Run: headless pygame with SDL's dummy video driver; simulated clock (each Clock.tick advances the game by its frame time, no real sleeping); random seed 0; keys injected as events and as key.get_pressed() state; no mouse input.
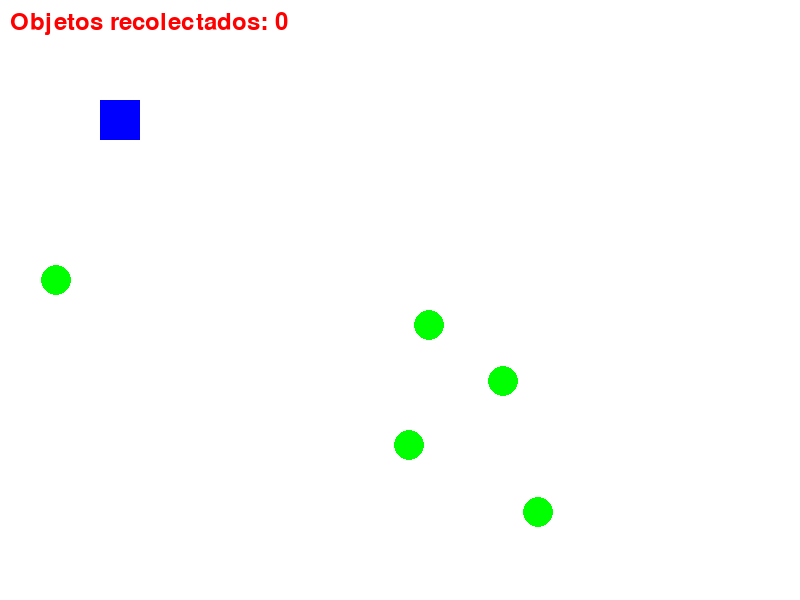
Frame 1 of 4 · flips 1–60 · no input
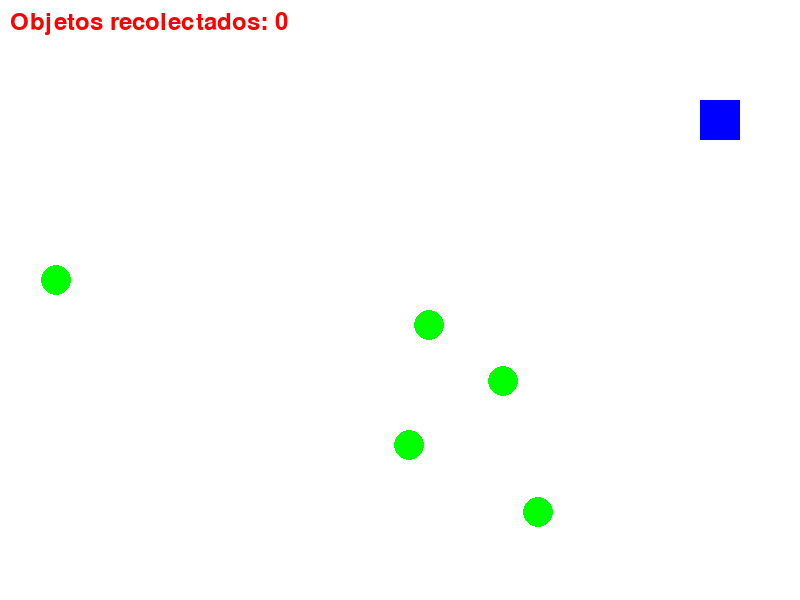
Frame 2 of 4 · flips 61–180 · tapped SPACE, RETURN · held RIGHT (→), D
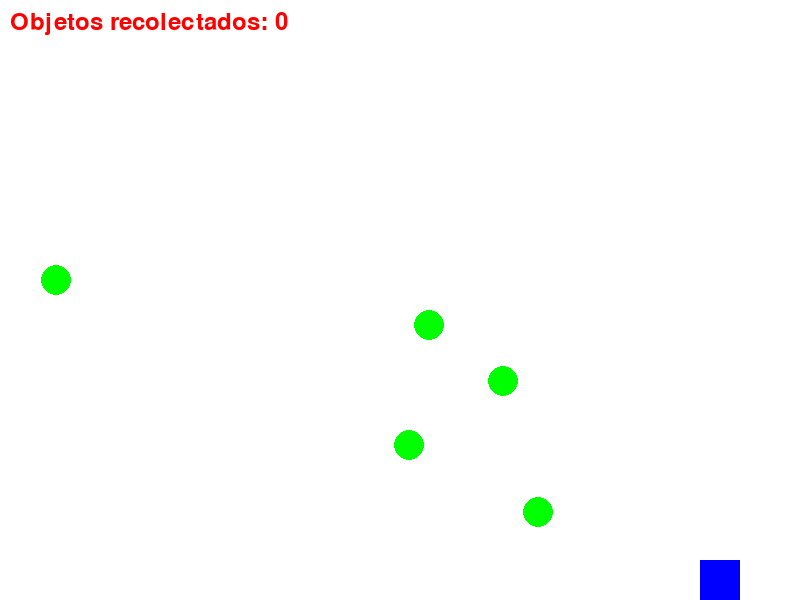
Frame 3 of 4 · flips 181–300 · held DOWN (↓), S
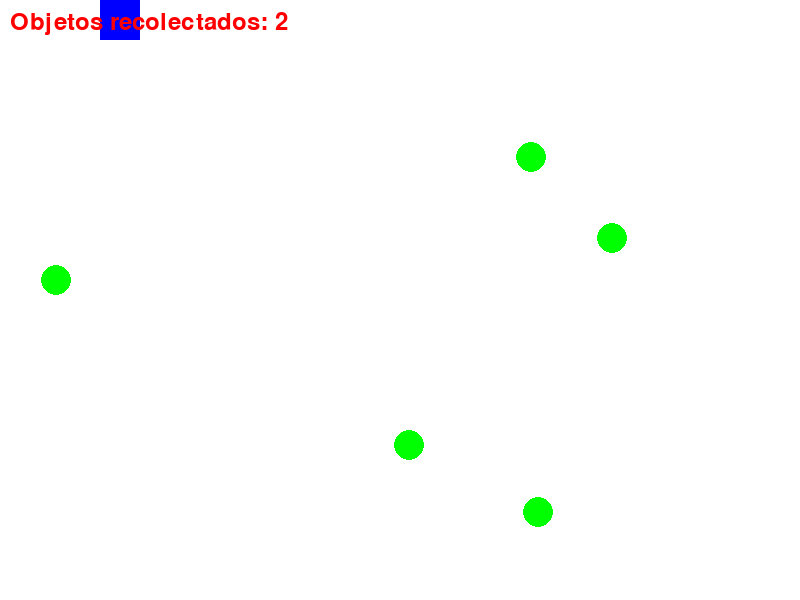
Frame 4 of 4 · flips 301–420 · held LEFT (←), A, UP (↑), W

The pygame program that drew these frames:

import pygame
import sys
import random

# Inicializar Pygame
pygame.init()

# Configuración de la pantalla
WIDTH, HEIGHT = 800, 600
screen = pygame.display.set_mode((WIDTH, HEIGHT))
pygame.display.set_caption("Recolección de Objetos")

# Colores
WHITE = (255, 255, 255)
BLUE = (0, 0, 255)
GREEN = (0, 255, 0)
RED = (255, 0, 0)

# Jugador
jugador = pygame.Rect(100, 100, 40, 40)
velocidad = 5

# Objetos a recolectar
objetos = []
objeto_radio = 15
max_objetos = 5
contador_objetos = 0

# Fuente para el contador
font = pygame.font.Font(None, 36)

def crear_objeto():
    """Crear un nuevo objeto en posición aleatoria"""
    x = random.randint(objeto_radio, WIDTH - objeto_radio)
    y = random.randint(objeto_radio, HEIGHT - objeto_radio)
    return [x, y]

# Crear objetos iniciales
for _ in range(max_objetos):
    objetos.append(crear_objeto())

# Reloj para controlar FPS
clock = pygame.time.Clock()

# Bucle principal
running = True
while running:
    for event in pygame.event.get():
        if event.type == pygame.QUIT:
            running = False
    
    # Movimiento del jugador
    teclas = pygame.key.get_pressed()
    if teclas[pygame.K_LEFT]:
        jugador.x -= velocidad
    if teclas[pygame.K_RIGHT]:
        jugador.x += velocidad
    if teclas[pygame.K_UP]:
        jugador.y -= velocidad
    if teclas[pygame.K_DOWN]:
        jugador.y += velocidad
    
    # Limitar al área de la pantalla
    jugador.x = max(0, min(WIDTH - jugador.width, jugador.x))
    jugador.y = max(0, min(HEIGHT - jugador.height, jugador.y))
    
    # Detectar colisiones con objetos
    objetos_a_eliminar = []
    
    for i, obj in enumerate(objetos):
        distancia_x = abs(jugador.centerx - obj[0])
        distancia_y = abs(jugador.centery - obj[1])
        
        if (distancia_x <= jugador.width // 2 + objeto_radio and 
            distancia_y <= jugador.height // 2 + objeto_radio):
            objetos_a_eliminar.append(i)
            contador_objetos += 1
    
    # Eliminar objetos recolectados y crear nuevos
    for i in sorted(objetos_a_eliminar, reverse=True):
        del objetos[i]
        objetos.append(crear_objeto())
    
    # Dibujar
    screen.fill(WHITE)
    
    # Dibujar jugador
    pygame.draw.rect(screen, BLUE, jugador)
    
    # Dibujar objetos
    for obj in objetos:
        pygame.draw.circle(screen, GREEN, obj, objeto_radio)
    
    # Mostrar contador
    texto = font.render(f"Objetos recolectados: {contador_objetos}", True, RED)
    screen.blit(texto, (10, 10))
    
    # Actualizar pantalla
    pygame.display.flip()
    
    # Controlar FPS
    clock.tick(60)

pygame.quit()
sys.exit()
